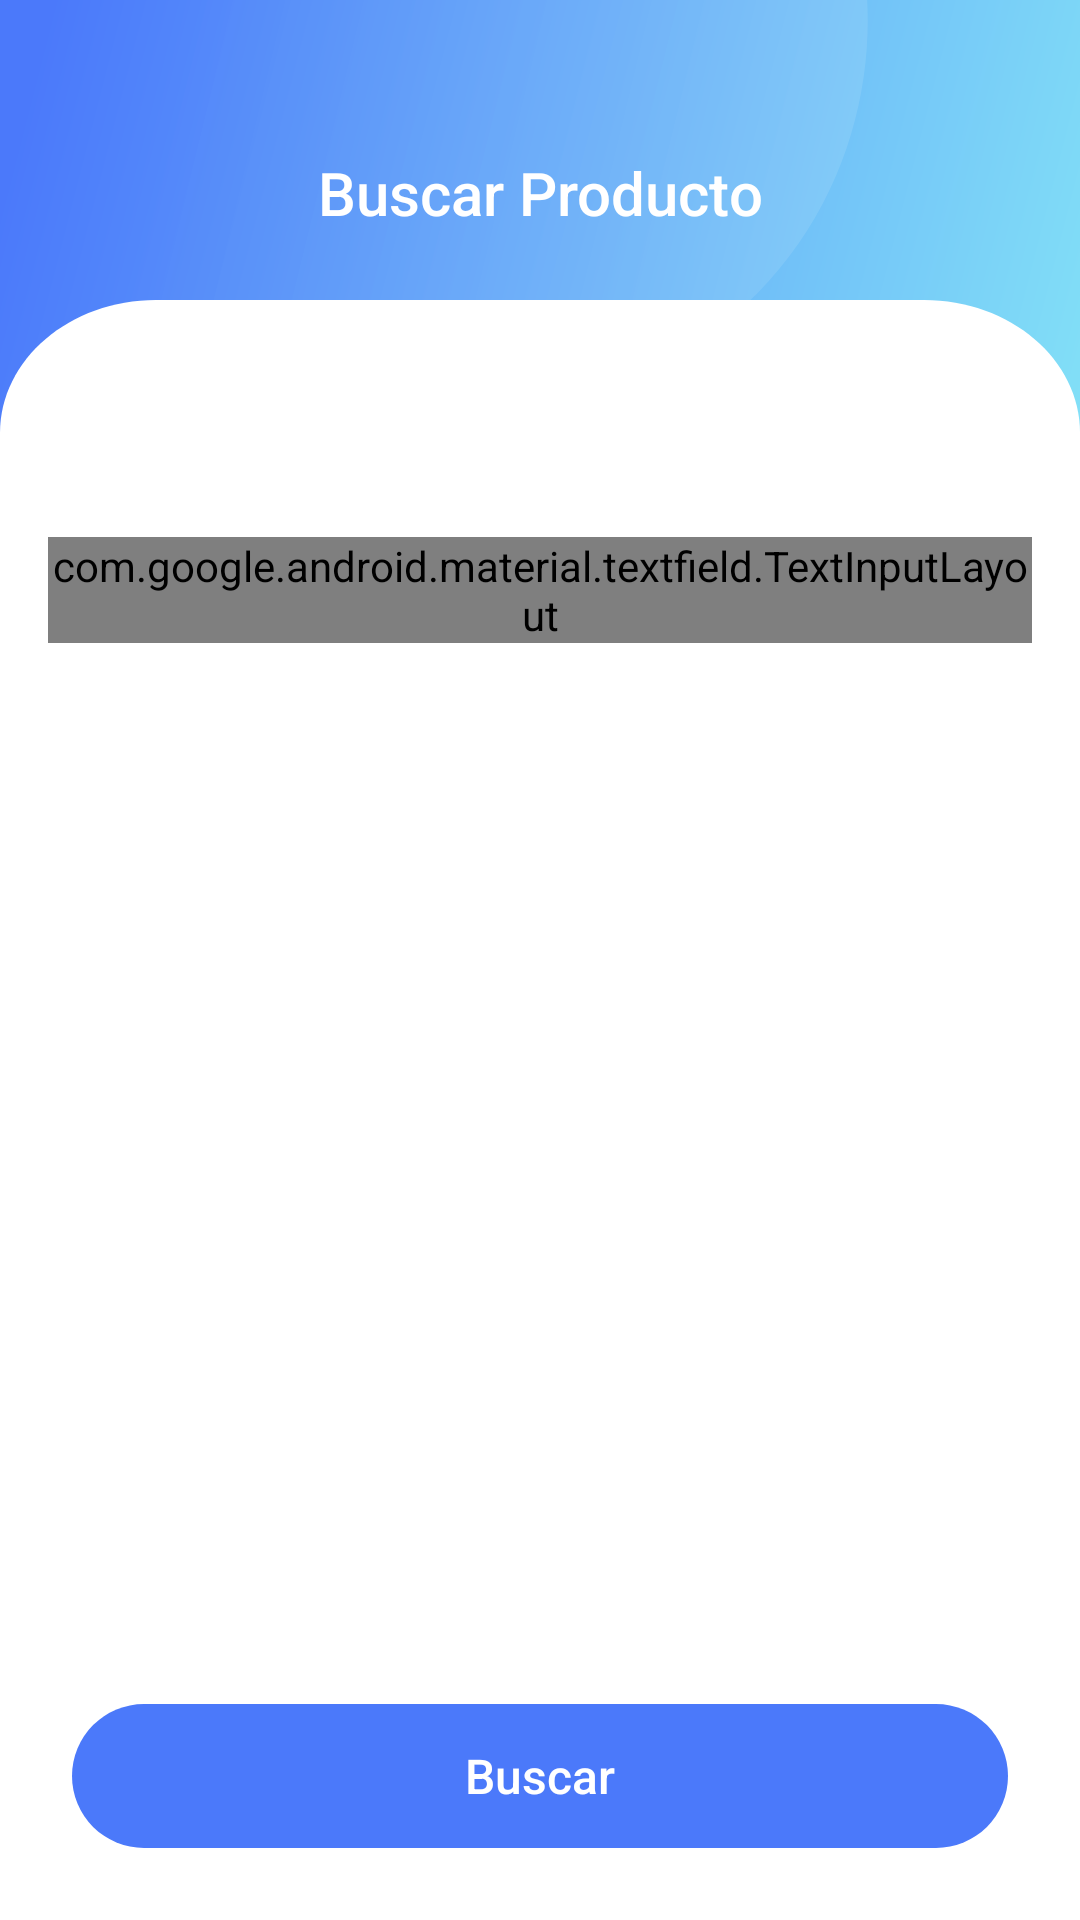

Layout XML and referenced resources for this Android screen:
<!-- AndroidManifest.xml: application theme AppTheme -->
<!-- res/layout/fragment_search_product.xml -->
<?xml version="1.0" encoding="utf-8"?>
<androidx.constraintlayout.widget.ConstraintLayout xmlns:android="http://schemas.android.com/apk/res/android"
    xmlns:app="http://schemas.android.com/apk/res-auto"
    xmlns:tools="http://schemas.android.com/tools"
    android:id="@+id/constraintLayout"
    android:layout_width="match_parent"
    android:layout_height="match_parent"
    android:background="@drawable/gradient_background"
    android:orientation="vertical"
    android:paddingTop="@dimen/status_bar_height">

    <ImageView
        android:id="@+id/backButton"
        style="@style/BackButton"
        android:layout_width="wrap_content"
        android:layout_height="wrap_content"
        app:layout_constraintStart_toStartOf="parent"
        app:layout_constraintTop_toTopOf="parent"
        android:visibility="invisible"/>

    <TextView
        android:id="@+id/title"
        style="@style/FeatureTitle"
        android:text="@string/search_product"
        app:layout_constraintBottom_toBottomOf="@+id/backButton"
        app:layout_constraintEnd_toEndOf="parent"
        app:layout_constraintStart_toStartOf="parent"
        app:layout_constraintTop_toTopOf="parent" />

    <androidx.constraintlayout.widget.Guideline
        android:id="@+id/guidelineHorizontal"
        android:layout_width="wrap_content"
        android:layout_height="match_parent"
        android:orientation="horizontal"
        app:layout_constraintGuide_begin="@dimen/guideline_start" />

    <com.google.android.material.textfield.TextInputLayout
        android:id="@+id/searchInputLayout"
        style="@style/InputLayout"
        android:layout_width="match_parent"
        android:layout_height="wrap_content"
        android:layout_marginLeft="@dimen/activity_vertical_margin"
        android:layout_marginTop="@dimen/search_input_layout_margin_top"
        android:layout_marginRight="@dimen/activity_vertical_margin"
        app:errorEnabled="true"
        app:hintEnabled="true"
        app:layout_constraintTop_toBottomOf="@id/guidelineHorizontal"
        tools:background="@color/preview">

        <com.google.android.material.textfield.TextInputEditText
            android:id="@+id/searchInput"
            style="@style/Input"
            android:layout_width="match_parent"
            android:layout_height="wrap_content"
            android:hint="@string/search_product"
            android:imeOptions="actionGo"
            android:inputType="text"
            android:singleLine="true" />

    </com.google.android.material.textfield.TextInputLayout>

    <TextView
        android:id="@+id/nextButton"
        style="@style/FeatureButton"
        android:layout_width="@dimen/match_constraint"
        android:layout_height="wrap_content"
        android:layout_marginStart="@dimen/margin_default"
        android:layout_marginEnd="@dimen/margin_default"
        android:layout_marginBottom="@dimen/margin_default"
        android:text="@string/search"
        app:layout_constraintBottom_toBottomOf="parent"
        app:layout_constraintEnd_toEndOf="parent"
        app:layout_constraintStart_toStartOf="parent" />

</androidx.constraintlayout.widget.ConstraintLayout>
<!-- resources referenced by this layout -->
<resources>
  <color name="preview">#55ccffff</color>
  <dimen name="activity_vertical_margin">16dp</dimen>
  <dimen name="guideline_start">75dp</dimen>
  <dimen name="margin_default">24dp</dimen>
  <dimen name="match_constraint">0dp</dimen>
  <dimen name="search_input_layout_margin_top">80dp</dimen>
  <dimen name="status_bar_height">24dp</dimen>
  <string name="search">Buscar</string>
  <string name="search_product">Buscar Producto</string>
  <style name="FeatureTitle" parent="Title.Medium">
          <item name="android:layout_width">wrap_content</item>
          <item name="android:layout_height">wrap_content</item>
          <item name="android:gravity">center</item>
          <item name="android:textColor">@color/colorBackgroundBase</item>
          <item name="android:textSize">@dimen/feature_title_size</item>
      </style>
  <style name="Input" parent="Widget.MaterialComponents.TextInputLayout.FilledBox.Dense">
          <item name="android:textSize">@dimen/textsize_m</item>
          <item name="android:textColor">@color/textColorInput</item>
      </style>
  <style name="AppTheme" parent="Theme.AppCompat.Light.NoActionBar">
          
          <item name="colorPrimary">@color/colorPrimary</item>
          <item name="colorPrimaryDark">@color/colorPrimaryDark</item>
          <item name="colorAccent">@color/colorAccent</item>
      </style>
  <!-- drawable button_back_light (drawable) -->
  <selector xmlns:android="http://schemas.android.com/apk/res/android">
    <item android:state_pressed="true"
          android:drawable="@drawable/button_back_gray_light"/>
    <item android:drawable="@drawable/button_back_white"/>
  </selector>
  <dimen name="back_button_spacing_vertical">28dp</dimen>
  <dimen name="back_button_spacing_horizontal">30dp</dimen>
  <dimen name="feature_button_text_size">16sp</dimen>
  <!-- drawable feature_button (drawable) -->
  <?xml version="1.0" encoding="utf-8"?>
  <selector xmlns:android="http://schemas.android.com/apk/res/android">
      <item android:state_enabled="true" android:color="@color/colorBackgroundBase" />
      <item android:color="@color/textColorDisabledTermsButton" />
  </selector>
  <dimen name="feature_button_horizontal_margin">24dp</dimen>
  <style name="Title.Medium" parent="Title">
          <item name="android:fontFamily">sans-serif-medium</item>
      </style>
  <color name="colorBackgroundBase">@android:color/white</color>
  <dimen name="feature_title_size">20sp</dimen>
  <dimen name="textsize_m">16sp</dimen>
  <color name="textColorInput">@color/colorTextBase</color>
  <color name="textColorInputHint">#cacaca</color>
  <style name="InputHintText" parent="TextAppearance.Design.Hint">
          <item name="android:textColor">@color/textColorInputHint</item>
      </style>
  <color name="colorPrimary">#4b79fa</color>
  <color name="colorPrimaryDark">#3556b7</color>
  <color name="colorAccent">#545ad1</color>
  <color name="colorControlHighlight">#797cda</color>
  <dimen name="rounded_button_min_height">48dp</dimen>
  <dimen name="rounded_button_min_width">200dp</dimen>
  <dimen name="rounded_button_margin">15dp</dimen>
  <dimen name="rounded_button_elevation">0dp</dimen>
  <color name="textColorDisabledTermsButton">#82A3CC</color>
  <color name="colorScrollBar">#99B2FF</color>
  <dimen name="rounded_button_radius">45dp</dimen>
  <color name="colorButtonTerms">#DFE6F9</color>
  <color name="brightButtonColor">#4b79fa</color>
  <style name="Title" parent="TextAppearance.AppCompat.Large">
          <item name="android:textColor">@color/textColorTitle</item>
          <item name="android:gravity">center</item>
      </style>
  <color name="colorTextBase">#6c6c6c</color>
  <color name="textColorTitle">@color/colorPrimary</color>
</resources>
